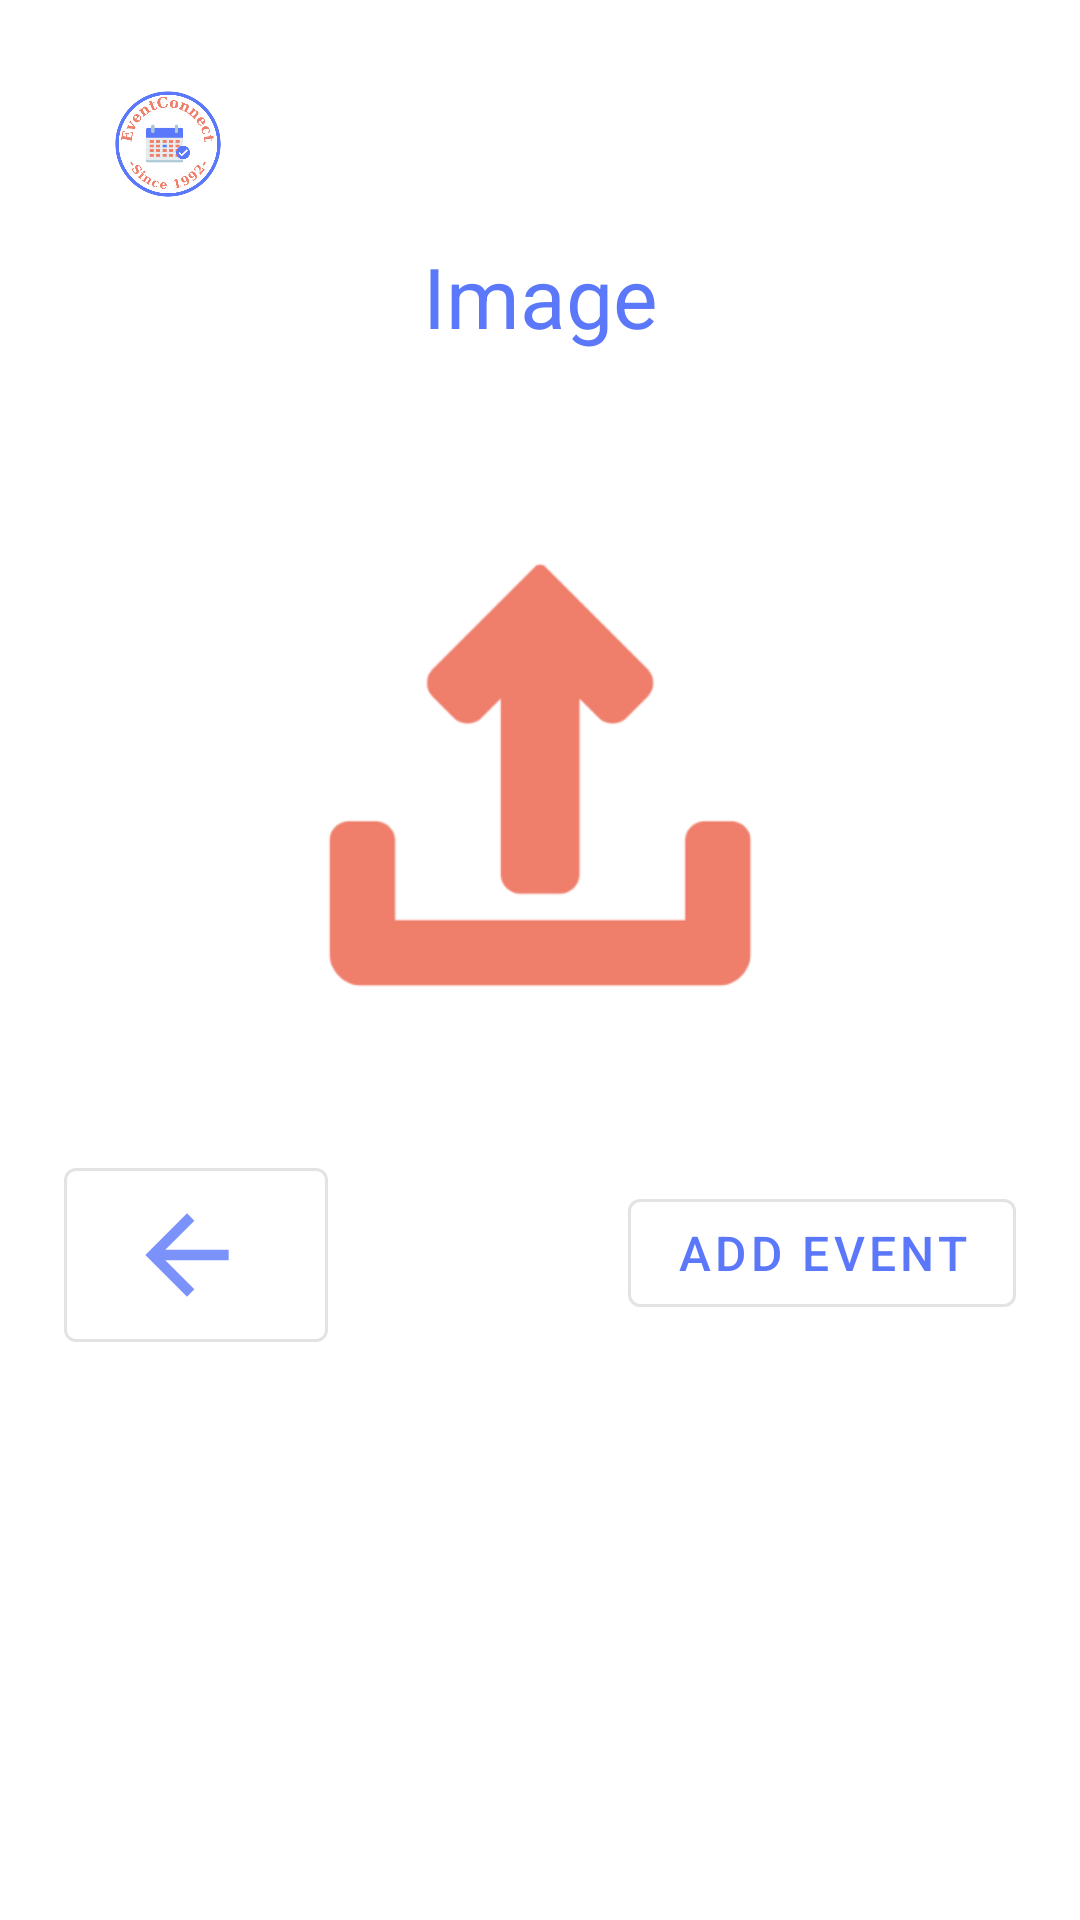

Android layout source for this screen:
<!-- AndroidManifest.xml: application theme Theme.EventConnect -->
<!-- res/layout/fragment_admin_add_imagen_event.xml -->
<?xml version="1.0" encoding="utf-8"?>
<FrameLayout xmlns:android="http://schemas.android.com/apk/res/android"
    xmlns:app="http://schemas.android.com/apk/res-auto"
    xmlns:tools="http://schemas.android.com/tools"
    android:layout_width="match_parent"
    android:layout_height="match_parent"
    android:background="@color/white"
    tools:context=".admin.AdminAddEventFragment">

    <ScrollView
        android:layout_width="match_parent"
        android:layout_height="match_parent">

        <LinearLayout
            android:layout_width="match_parent"
            android:layout_height="wrap_content"
            android:orientation="vertical"
            android:padding="16dp">

            <androidx.appcompat.widget.Toolbar
                android:id="@+id/toolbarAddEvent"
                android:layout_width="match_parent"
                android:layout_height="?attr/actionBarSize"
                android:background="@color/white">

                <ImageView
                    android:id="@+id/logoImageView"
                    android:layout_width="48dp"
                    android:layout_height="48dp"
                    android:contentDescription="Logo"
                    android:src="@drawable/logo" />
            </androidx.appcompat.widget.Toolbar>

            <TextView
                android:id="@+id/textView3"
                android:layout_width="match_parent"
                android:layout_height="wrap_content"
                android:text="@string/image"
                android:textAlignment="center"
                android:textColor="@color/color_principal"
                android:textSize="28sp"
                android:layout_marginBottom="16dp" />

            <ImageView
                android:id="@+id/ImageEvent"
                android:layout_gravity="center"
                android:layout_width="250dp"
                android:layout_height="250dp"
                android:src="@drawable/add_event" />

            <LinearLayout
                android:layout_width="match_parent"
                android:layout_height="wrap_content"
                android:gravity="center_horizontal"
                android:orientation="horizontal">
                <com.google.android.material.button.MaterialButton
                    android:id="@+id/btnAnterior"
                    style="@style/Widget.MaterialComponents.Button.OutlinedButton"
                    android:layout_width="wrap_content"
                    android:layout_height="wrap_content"
                    app:icon="@drawable/ic_back"
                    app:iconSize="50dp" />
                <Space
                    android:layout_width="100dp"
                    android:layout_height="wrap_content" />
                <com.google.android.material.button.MaterialButton
                    android:id="@+id/btnAddEvent"
                    style="@style/Widget.MaterialComponents.Button.OutlinedButton"
                    android:layout_width="wrap_content"
                    android:layout_height="wrap_content"
                    android:text="@string/add_event"
                    android:textSize="16sp" />
            </LinearLayout>
        </LinearLayout>
    </ScrollView>
</FrameLayout>
<!-- resources referenced by this layout -->
<resources>
  <color name="color_principal">#FF5B77FA</color>
  <color name="white">#FFFFFFFF</color>
  <!-- drawable add_event: png bitmap (drawable, 10931 bytes) -->
  <!-- drawable ic_back (drawable-anydpi) -->
  <vector xmlns:android="http://schemas.android.com/apk/res/android"
      android:width="24dp"
      android:height="24dp"
      android:viewportWidth="24"
      android:viewportHeight="24"
      android:tint="#5B77FA"
      android:alpha="0.8"
      android:autoMirrored="true">
    <group android:scaleX="0.8333333"
        android:scaleY="0.8333333"
        android:translateX="2"
        android:translateY="2">
      <path
          android:fillColor="@android:color/white"
          android:pathData="M20,11H7.83l5.59,-5.59L12,4l-8,8 8,8 1.41,-1.41L7.83,13H20v-2z"/>
    </group>
  </vector>
  <!-- drawable logo: png bitmap (drawable, 41057 bytes) -->
  <string name="add_event">Add Event</string>
  <string name="image">Image</string>
  <style name="Theme.EventConnect" parent="Base.Theme.EventConnect" />
  <style name="Base.Theme.EventConnect" parent="Theme.Material3.DayNight.NoActionBar">
          
          
          <item name="colorPrimary">@color/color_principal</item>
          <item name="colorSecondary">@color/color_letra</item>
          <item name="actionBarItemBackground">@color/color_principal</item>
      </style>
  <color name="color_letra">#FFEF7E6B</color>
</resources>
